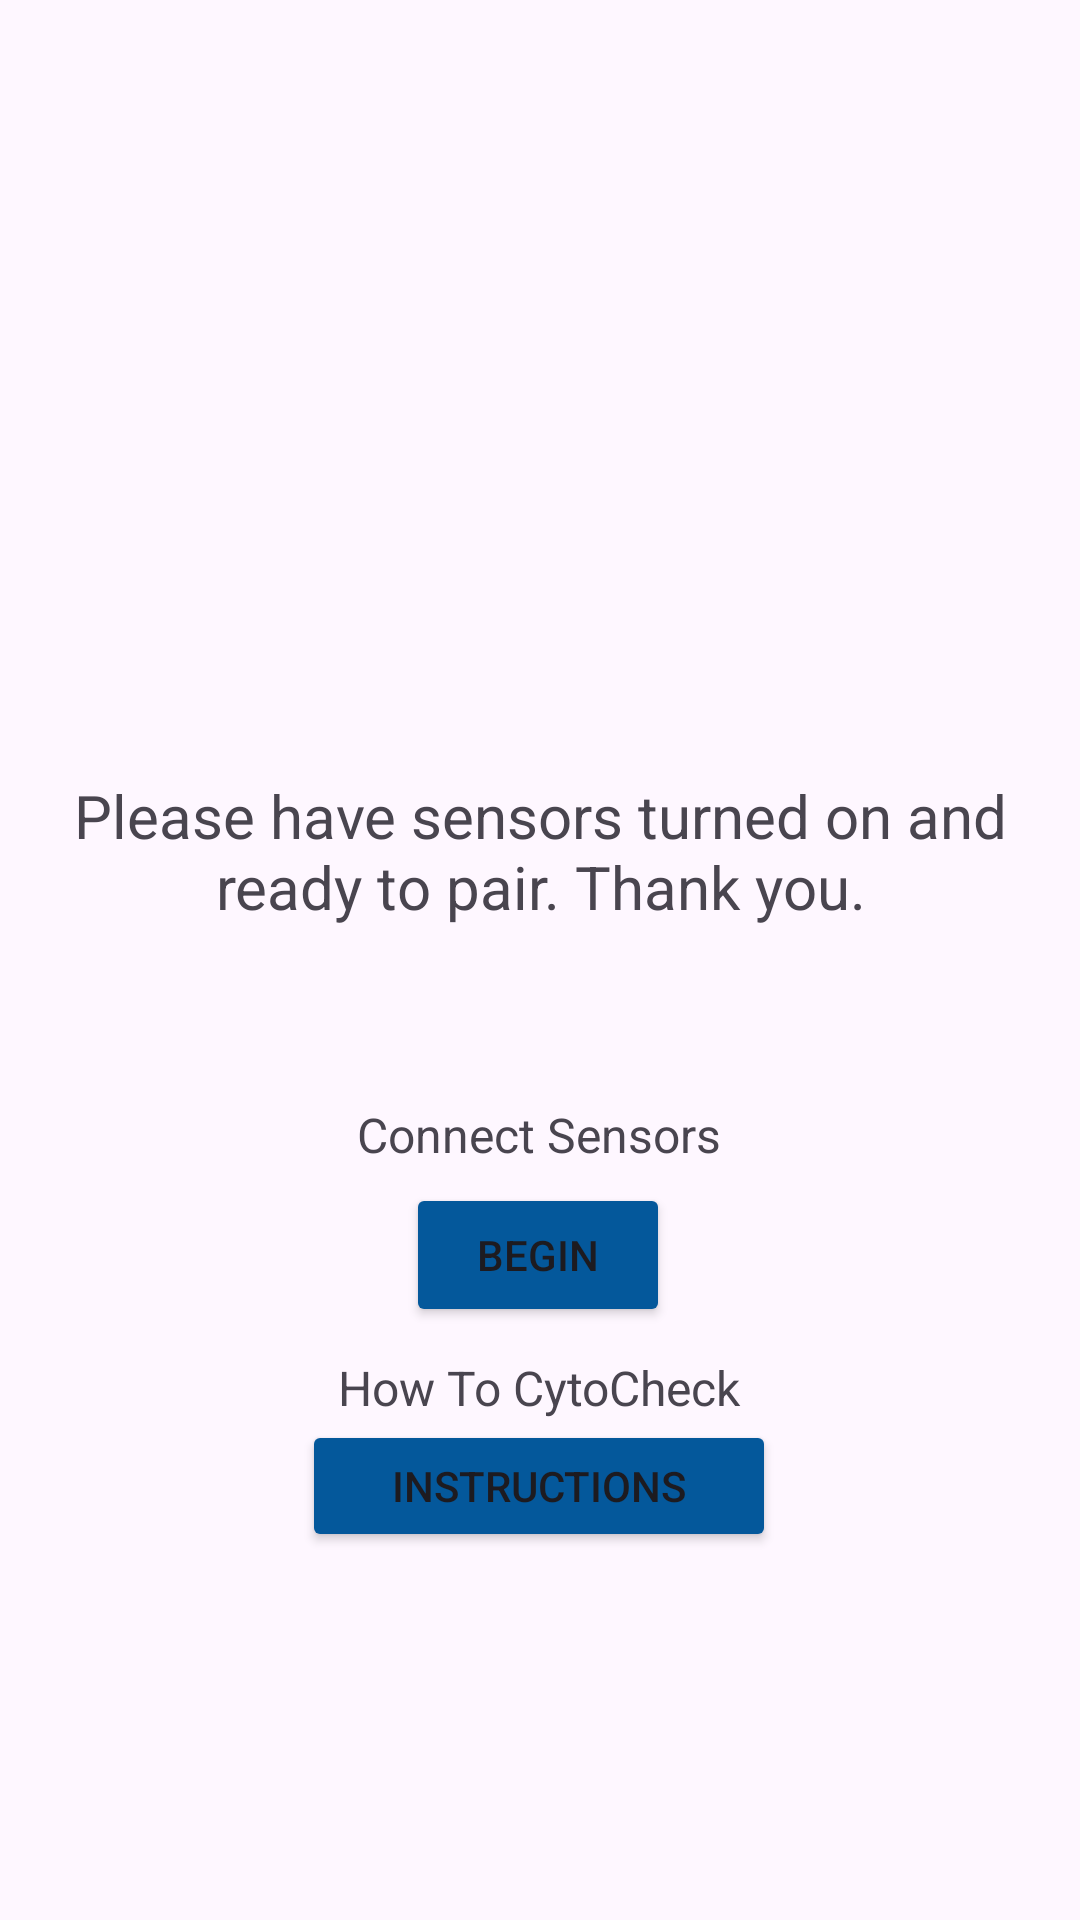

Produce the Android XML layout that renders to this screen, including the resource entries it uses.
<!-- AndroidManifest.xml: application theme Theme.CytoCheck -->
<!-- res/layout/activity_launcher.xml -->
<?xml version="1.0" encoding="utf-8"?>
<androidx.constraintlayout.widget.ConstraintLayout xmlns:android="http://schemas.android.com/apk/res/android"
    xmlns:app="http://schemas.android.com/apk/res-auto"
    xmlns:tools="http://schemas.android.com/tools"
    android:id="@+id/connect"
    android:layout_width="match_parent"
    android:layout_height="match_parent"
    tools:context=".Activity_Launcher">

    <Button
        android:id="@+id/manualButton"
        android:layout_width="158dp"
        android:layout_height="44dp"
        android:backgroundTint="#04589B"
        android:text="Instructions"
        app:layout_constraintBottom_toBottomOf="parent"
        app:layout_constraintEnd_toEndOf="parent"
        app:layout_constraintHorizontal_bias="0.498"
        app:layout_constraintStart_toStartOf="parent"
        app:layout_constraintTop_toTopOf="parent"
        app:layout_constraintVertical_bias="0.794" />

    <TextView
        android:id="@+id/tv_Temp"
        android:layout_width="280dp"
        android:layout_height="27dp"
        android:text="How To CytoCheck"
        android:textAlignment="center"
        android:textSize="16sp"
        app:layout_constraintBottom_toBottomOf="parent"
        app:layout_constraintEnd_toEndOf="parent"
        app:layout_constraintHorizontal_bias="0.496"
        app:layout_constraintStart_toStartOf="parent"
        app:layout_constraintTop_toTopOf="parent"
        app:layout_constraintVertical_bias="0.737" />

    <TextView
        android:id="@+id/tv_connectSensor"
        android:layout_width="280dp"
        android:layout_height="27dp"
        android:text="Connect Sensors"
        android:textAlignment="center"
        android:textSize="16sp"
        app:layout_constraintBottom_toBottomOf="parent"
        app:layout_constraintEnd_toEndOf="parent"
        app:layout_constraintHorizontal_bias="0.496"
        app:layout_constraintStart_toStartOf="parent"
        app:layout_constraintTop_toTopOf="parent"
        app:layout_constraintVertical_bias="0.599" />

    <Button
        android:id="@+id/connectButton"
        android:layout_width="88dp"
        android:layout_height="wrap_content"
        android:backgroundTint="#04589B"
        android:text="Begin"
        app:layout_constraintBottom_toBottomOf="parent"
        app:layout_constraintEnd_toEndOf="parent"
        app:layout_constraintHorizontal_bias="0.498"
        app:layout_constraintStart_toStartOf="parent"
        app:layout_constraintTop_toBottomOf="@+id/tv_connectSensor"
        app:layout_constraintVertical_bias="0.0" />

    <TextView
        android:id="@+id/tv_Description"
        android:layout_width="348dp"
        android:layout_height="84dp"
        android:text="Please have sensors turned on and ready to pair. Thank you."
        android:textAlignment="center"
        android:textSize="20sp"
        app:layout_constraintBottom_toBottomOf="parent"
        app:layout_constraintEnd_toEndOf="parent"
        app:layout_constraintHorizontal_bias="0.492"
        app:layout_constraintStart_toStartOf="parent"
        app:layout_constraintTop_toBottomOf="@+id/iv_BD"
        app:layout_constraintVertical_bias="0.038" />

    <ImageView
        android:id="@+id/iv_BD"
        android:layout_width="321dp"
        android:layout_height="218dp"
        app:layout_constraintBottom_toBottomOf="parent"
        app:layout_constraintEnd_toEndOf="parent"
        app:layout_constraintStart_toStartOf="parent"
        app:layout_constraintTop_toTopOf="parent"
        app:layout_constraintVertical_bias="0.068"
        app:srcCompat="@drawable/img_1" />

</androidx.constraintlayout.widget.ConstraintLayout>
<!-- resources referenced by this layout -->
<resources>
  <style name="Theme.CytoCheck" parent="Base.Theme.CytoCheck" />
  <style name="Base.Theme.CytoCheck" parent="Theme.Material3.DayNight.NoActionBar">
          
          
      </style>
</resources>
